The GitHub repository nakam7/keras-cnn-demo contains a labelled image folder "noodles" with 2 categories: ramen, udon. Examples follow, each with its label.

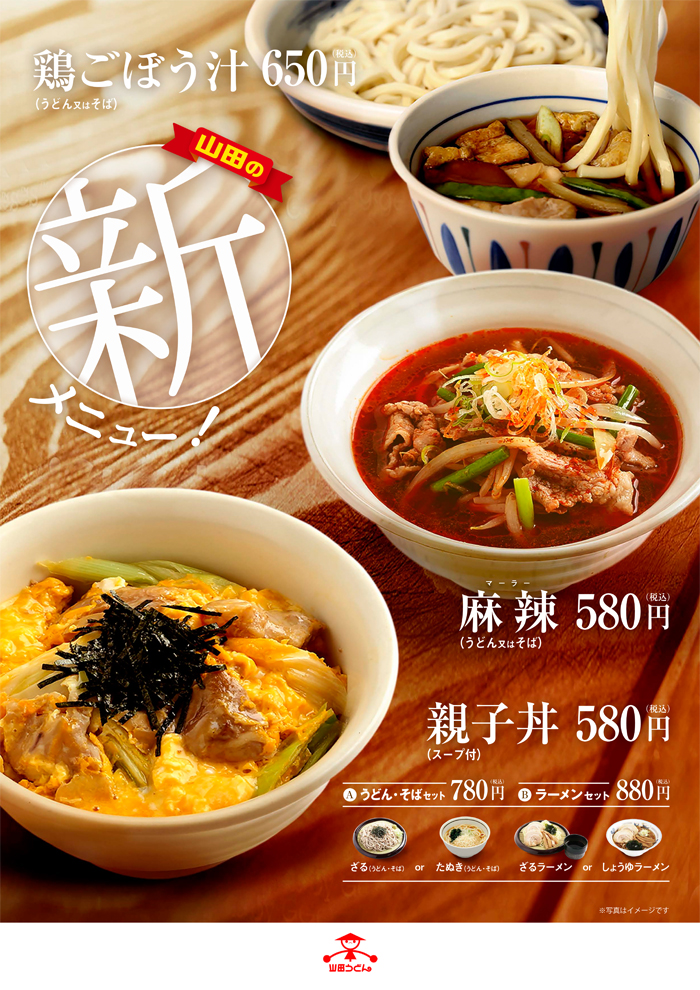
Label: udon

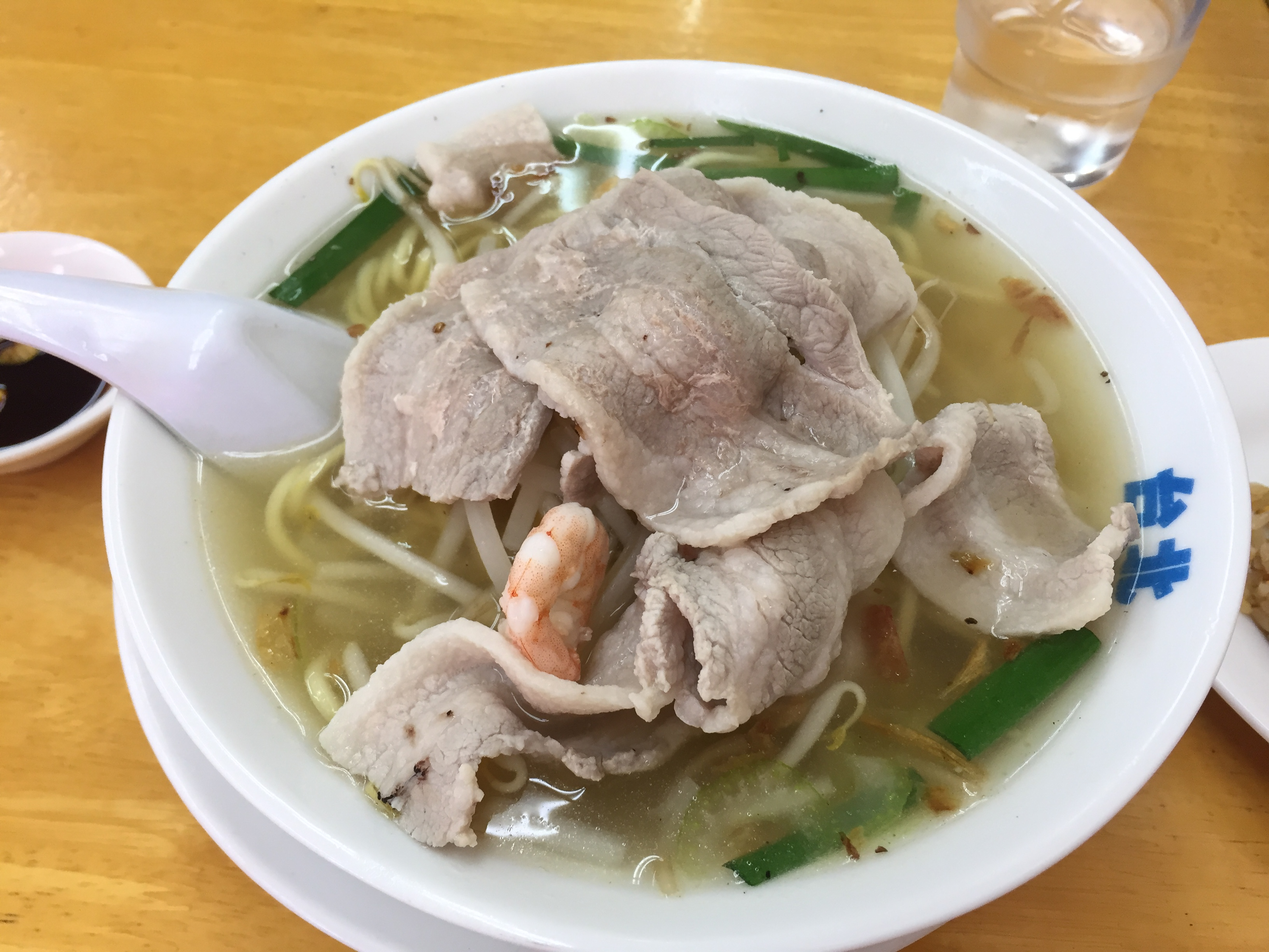
Label: ramen

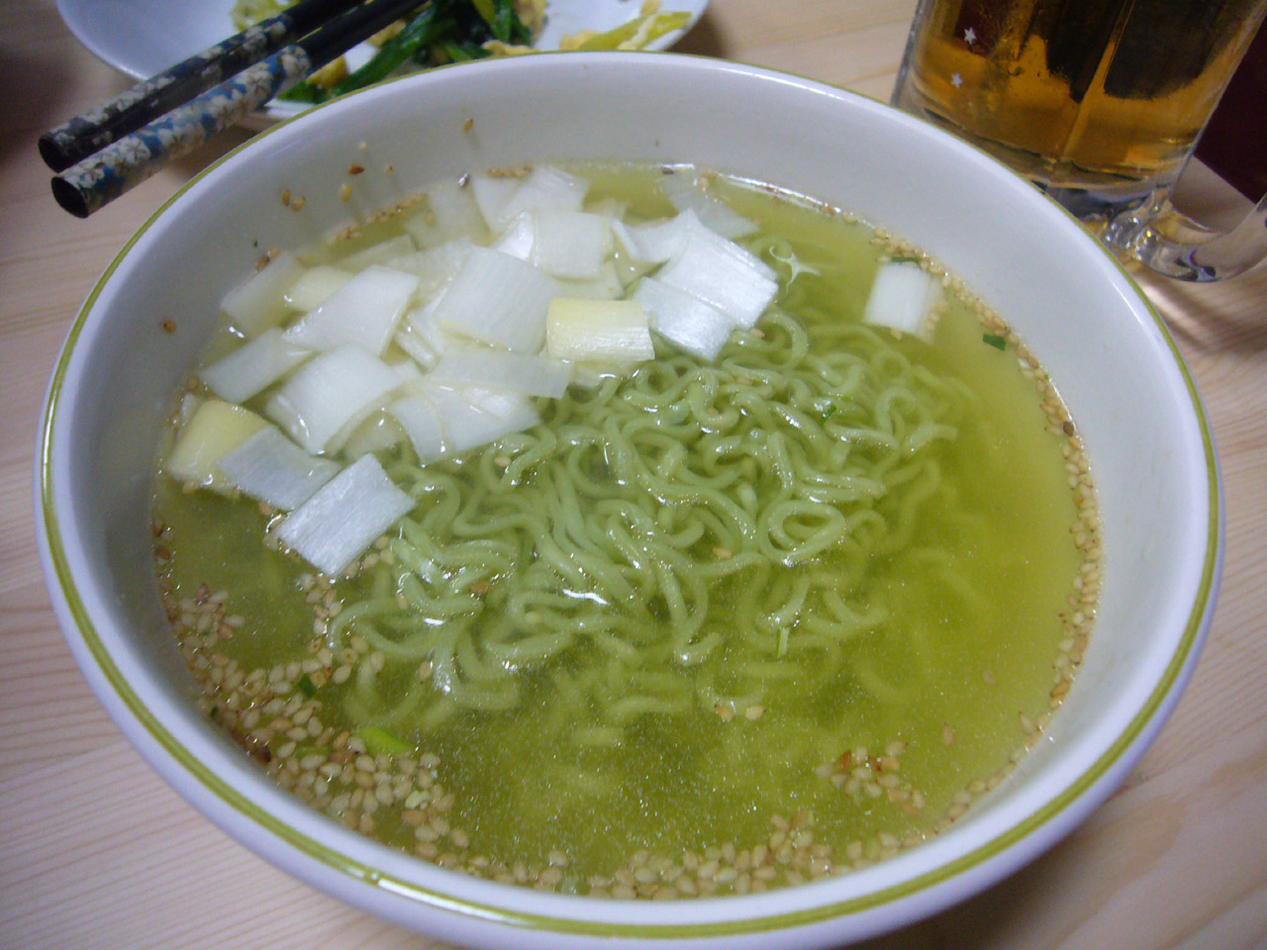
Label: ramen

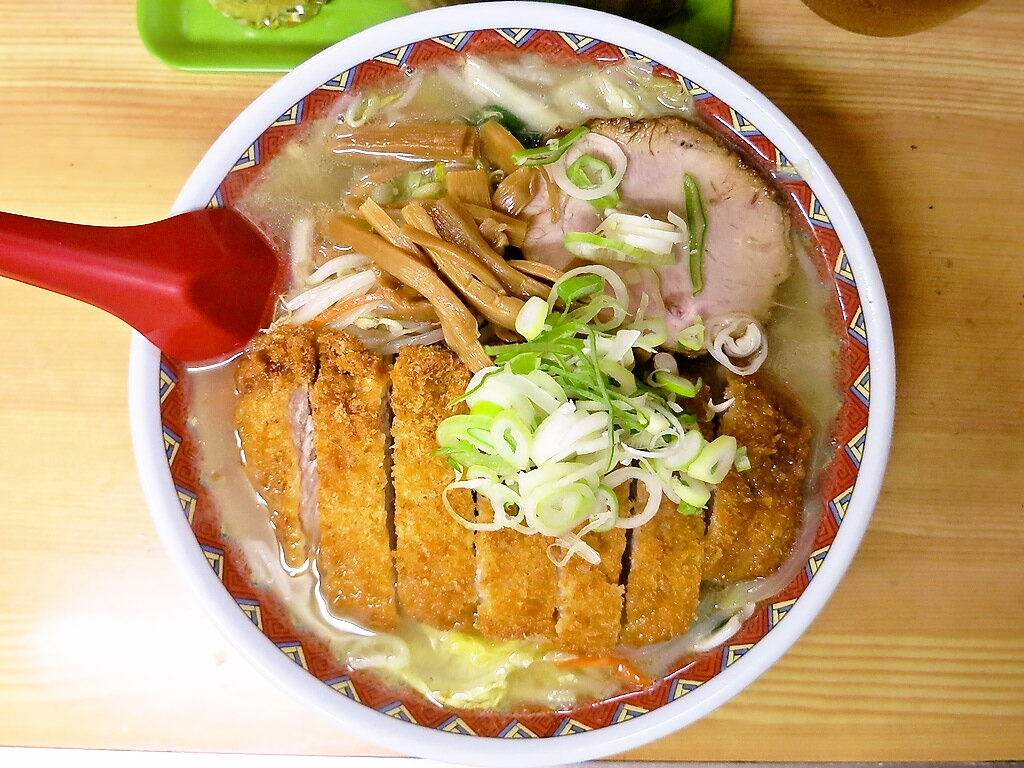
Label: ramen

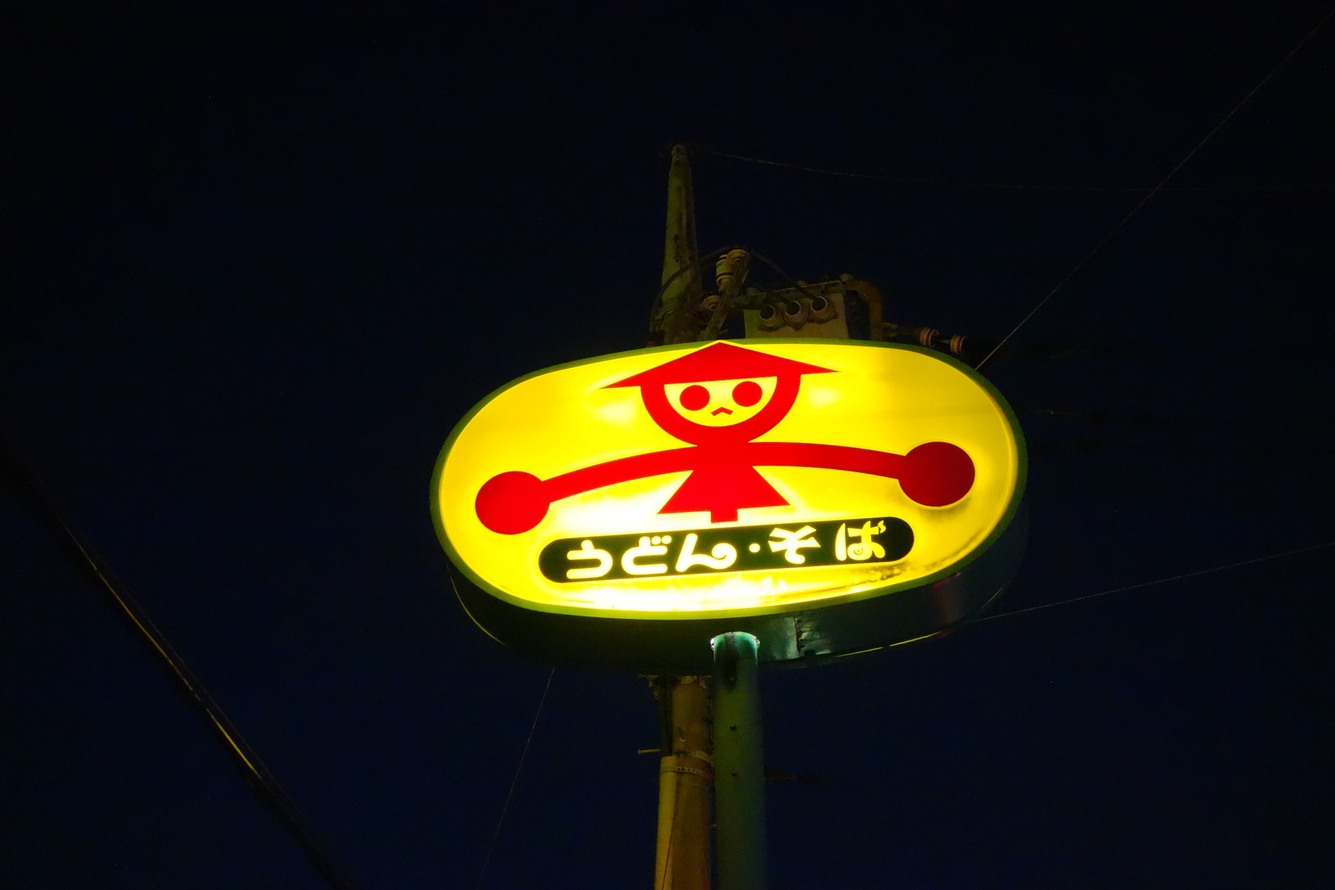
Label: udon

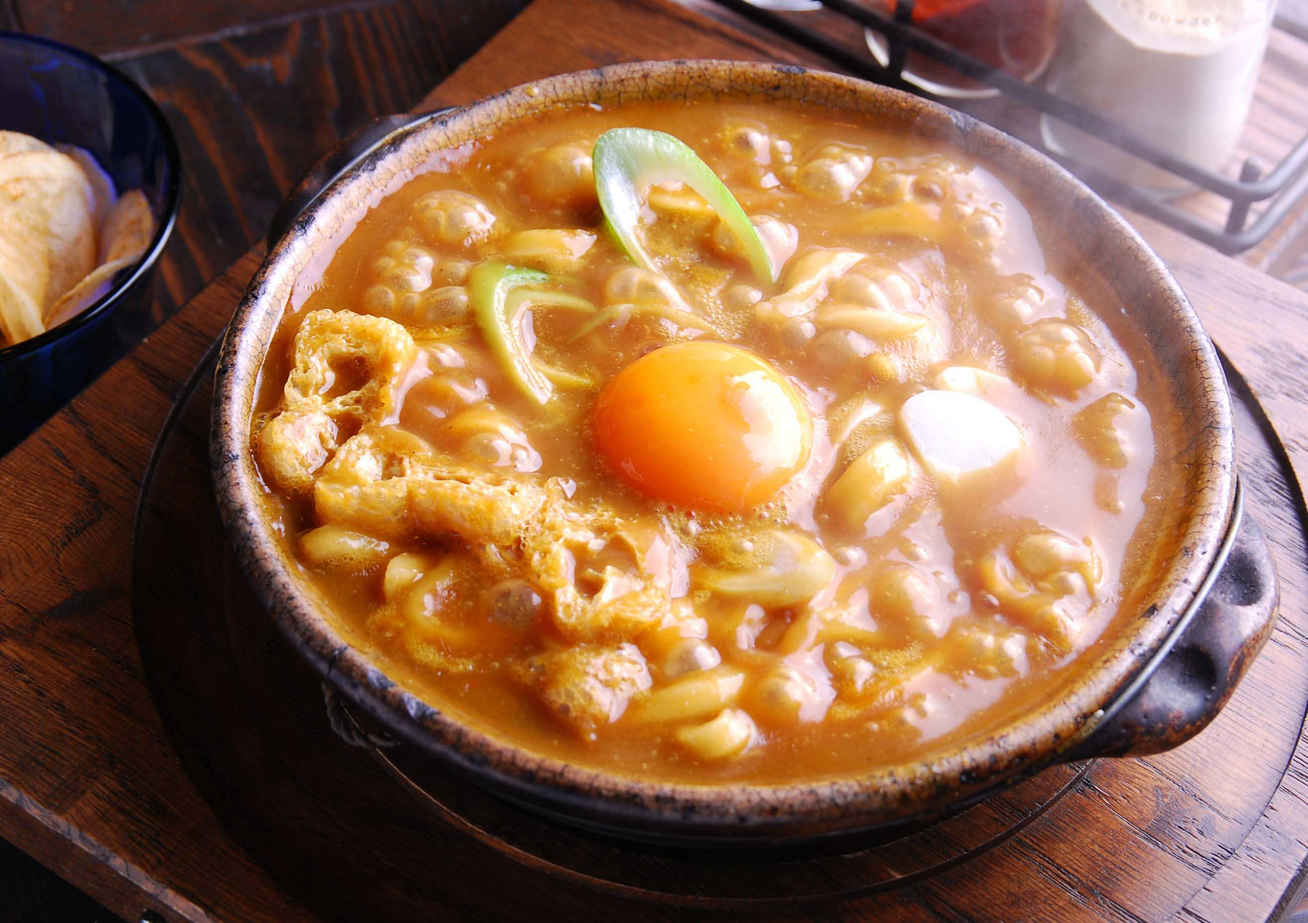
Label: udon
